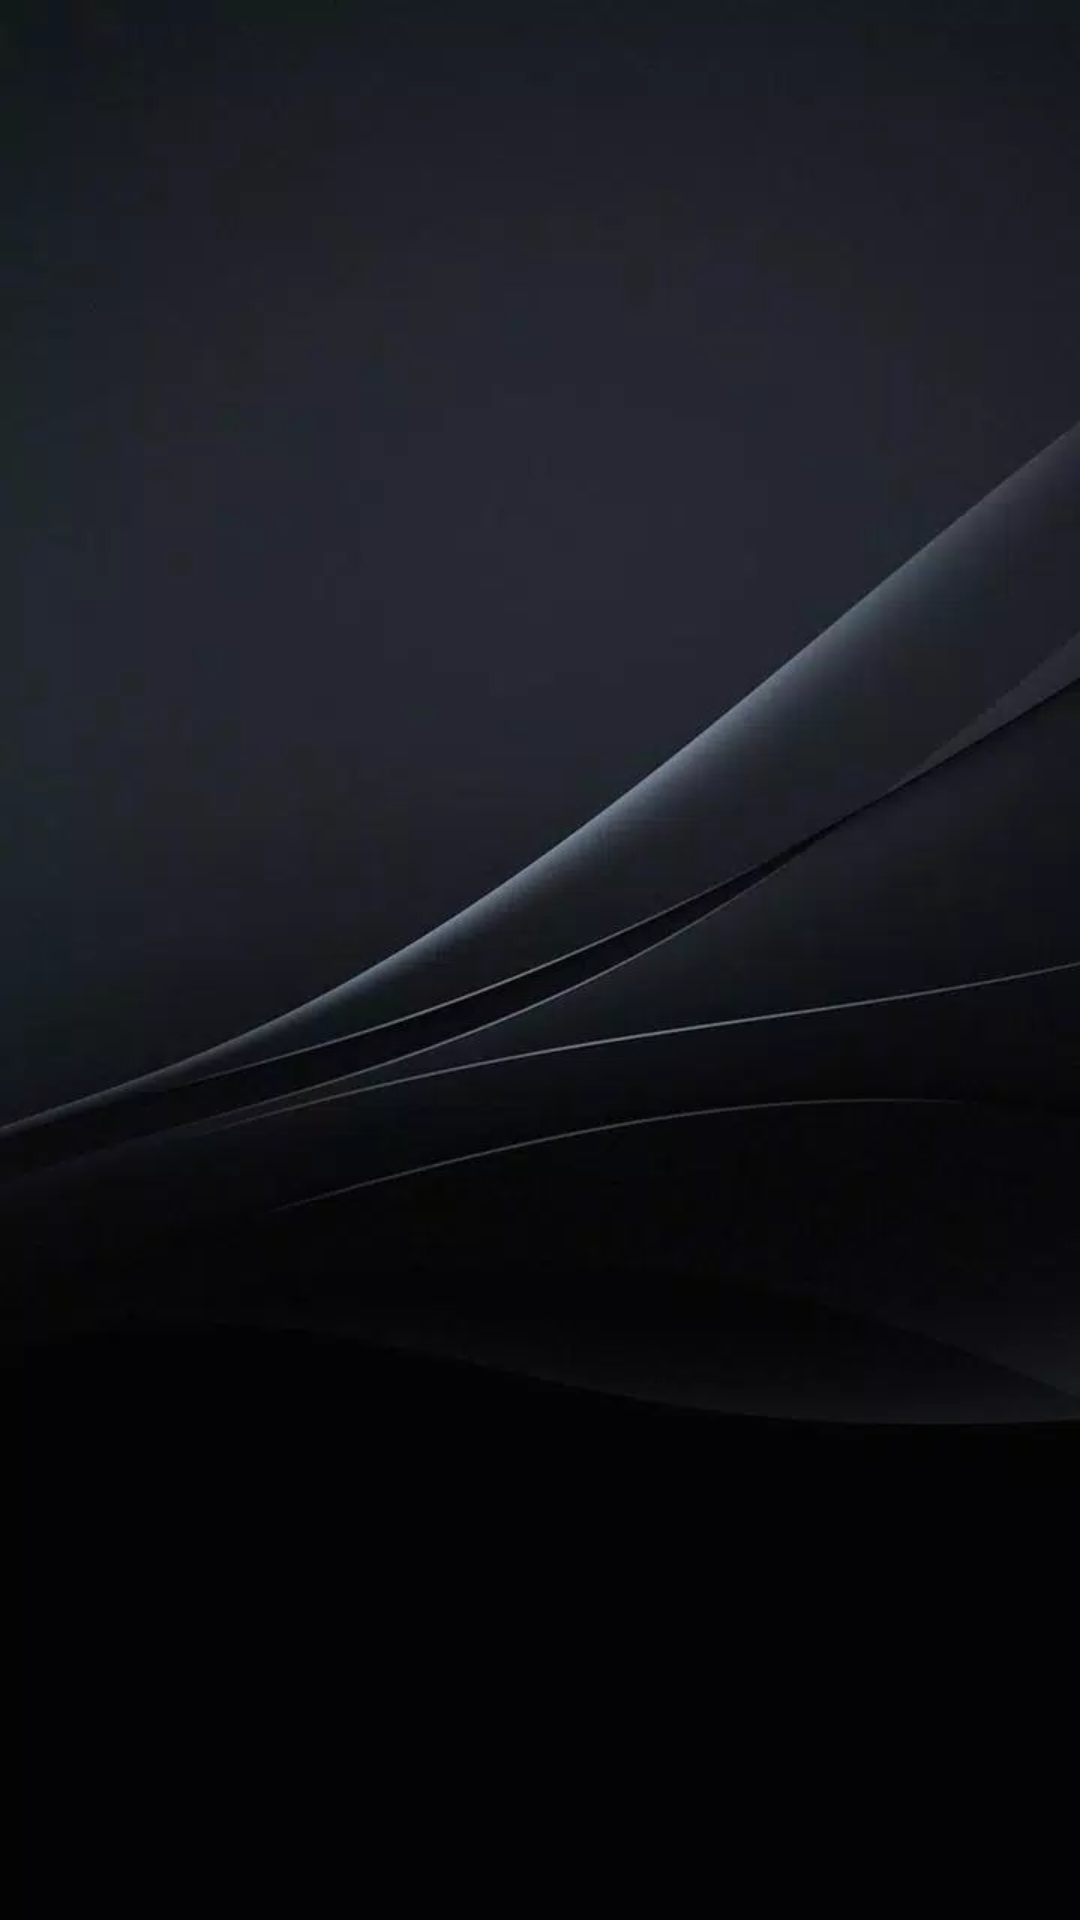

Write the Android layout XML for this screen, with the resource values it uses.
<!-- AndroidManifest.xml: application theme Theme.Hw_3_3_month -->
<!-- res/layout/activity_chooser.xml -->
<?xml version="1.0" encoding="utf-8"?>
<androidx.constraintlayout.widget.ConstraintLayout xmlns:android="http://schemas.android.com/apk/res/android"
    xmlns:app="http://schemas.android.com/apk/res-auto"
    xmlns:tools="http://schemas.android.com/tools"
    android:layout_width="match_parent"
    android:layout_height="match_parent"
    tools:context=".chooser_example.ChooserActivity">

    <androidx.recyclerview.widget.RecyclerView
        android:id="@+id/recycler_view_chooser"
        android:layout_width="match_parent"
        android:layout_height="match_parent"
        android:background="@drawable/back_app"
        android:orientation="horizontal"
        app:layoutManager="androidx.recyclerview.widget.LinearLayoutManager"
        app:layout_constraintBottom_toBottomOf="parent"
        app:layout_constraintEnd_toEndOf="parent"
        app:layout_constraintStart_toStartOf="parent"
        app:layout_constraintTop_toTopOf="parent"
        app:spanCount="2"
        tools:listitem="@layout/item_chooser" />

</androidx.constraintlayout.widget.ConstraintLayout>
<!-- res/layout/item_chooser.xml (included above) -->
<?xml version="1.0" encoding="utf-8"?>
<androidx.constraintlayout.widget.ConstraintLayout xmlns:android="http://schemas.android.com/apk/res/android"
    xmlns:app="http://schemas.android.com/apk/res-auto"
    xmlns:tools="http://schemas.android.com/tools"
    android:layout_width="match_parent"
    android:layout_height="match_parent"
    android:padding="20dp">

    <androidx.constraintlayout.widget.ConstraintLayout
        android:layout_width="match_parent"
        android:layout_height="match_parent"
        android:background="@drawable/back_app_2"
        app:layout_constraintEnd_toEndOf="parent"
        app:layout_constraintStart_toStartOf="parent"
        app:layout_constraintTop_toTopOf="parent">

        <ImageView
            android:id="@+id/image_app"
            android:layout_width="match_parent"
            android:layout_height="300dp"
            android:src="@drawable/ic_saturn_background"
            app:layout_constraintBaseline_toBottomOf="@id/text_app_name"
            app:layout_constraintBottom_toBottomOf="parent"
            app:layout_constraintEnd_toEndOf="parent"
            app:layout_constraintStart_toStartOf="parent"
            app:layout_constraintTop_toTopOf="parent" />

        <TextView
            android:id="@+id/text_app_name"
            android:layout_width="0dp"
            android:layout_height="80dp"
            android:layout_marginHorizontal="10dp"
            android:layout_marginVertical="400dp"
            android:background="@color/white"
            android:textAlignment="center"
            android:textColor="@color/black"
            android:textSize="50sp"
            app:layout_constraintEnd_toEndOf="parent"
            app:layout_constraintStart_toStartOf="parent"
            app:layout_constraintTop_toTopOf="parent"
            tools:text="Name" />

    </androidx.constraintlayout.widget.ConstraintLayout>


</androidx.constraintlayout.widget.ConstraintLayout>
<!-- resources referenced by this layout -->
<resources>
  <color name="black">#FF000000</color>
  <color name="white">#FFFFFFFF</color>
  <!-- drawable back_app: png bitmap (drawable, 13190 bytes) -->
  <style name="Theme.Hw_3_3_month" parent="Theme.MaterialComponents.NoActionBar">
          
          <item name="colorPrimary">@color/purple_500</item>
          <item name="colorPrimaryVariant">@color/purple_700</item>
          <item name="colorOnPrimary">@color/white</item>
          
          <item name="colorSecondary">@color/teal_200</item>
          <item name="colorSecondaryVariant">@color/teal_700</item>
          <item name="colorOnSecondary">@color/black</item>
          
          <item name="android:statusBarColor">?attr/colorPrimaryVariant</item>
          
      </style>
  <color name="purple_500">#FF6200EE</color>
  <color name="purple_700">#FF3700B3</color>
  <color name="teal_200">#FF03DAC5</color>
  <color name="teal_700">#FF018786</color>
</resources>
